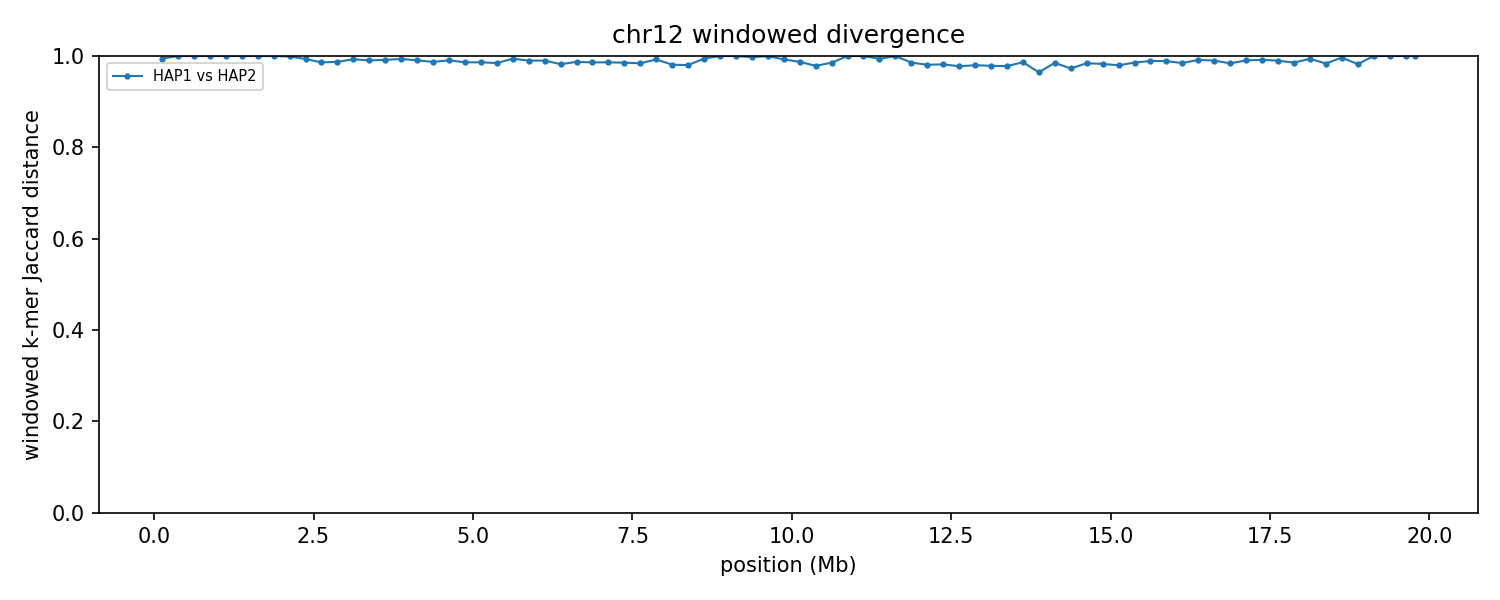

The file beside this chart, header and first rows:
group	win_start	win_end	unit_a	unit_b	hap_a	hap_b	chrom_a	chrom_b	kmers_a	kmers_b	shared	union	jaccard_distance
chr12	1	250000	HAP1_chr12	HAP2_chr12	HAP1	HAP2	12	12	227038	9399	1347	235090	0.9943
chr12	250001	500000	HAP1_chr12	HAP2_chr12	HAP1	HAP2	12	12	242450	6378	13	248815	0.9999
chr12	500001	750000	HAP1_chr12	HAP2_chr12	HAP1	HAP2	12	12	241857	8356	35	250178	0.9999
chr12	750001	1000000	HAP1_chr12	HAP2_chr12	HAP1	HAP2	12	12	243435	8614	22	252027	0.9999
chr12	1000001	1250000	HAP1_chr12	HAP2_chr12	HAP1	HAP2	12	12	242194	9911	19	252086	0.9999
chr12	1250001	1500000	HAP1_chr12	HAP2_chr12	HAP1	HAP2	12	12	240183	6266	12	246437	1
chr12	1500001	1750000	HAP1_chr12	HAP2_chr12	HAP1	HAP2	12	12	239533	13081	32	252582	0.9999
chr12	1750001	2000000	HAP1_chr12	HAP2_chr12	HAP1	HAP2	12	12	243274	8171	8	251437	1
chr12	2000001	2250000	HAP1_chr12	HAP2_chr12	HAP1	HAP2	12	12	243382	66858	338	309902	0.9989
chr12	2250001	2500000	HAP1_chr12	HAP2_chr12	HAP1	HAP2	12	12	239519	240960	3140	477339	0.9934
chr12	2500001	2750000	HAP1_chr12	HAP2_chr12	HAP1	HAP2	12	12	238907	238614	6553	470968	0.9861
chr12	2750001	3000000	HAP1_chr12	HAP2_chr12	HAP1	HAP2	12	12	239938	239851	6112	473677	0.9871
chr12	3000001	3250000	HAP1_chr12	HAP2_chr12	HAP1	HAP2	12	12	237847	245123	3364	479606	0.993
chr12	3250001	3500000	HAP1_chr12	HAP2_chr12	HAP1	HAP2	12	12	240593	241146	4657	477082	0.9902
chr12	3500001	3750000	HAP1_chr12	HAP2_chr12	HAP1	HAP2	12	12	243471	235716	4029	475158	0.9915
chr12	3750001	4000000	HAP1_chr12	HAP2_chr12	HAP1	HAP2	12	12	242082	241902	3082	480902	0.9936
chr12	4000001	4250000	HAP1_chr12	HAP2_chr12	HAP1	HAP2	12	12	241292	240571	4555	477308	0.9905
chr12	4250001	4500000	HAP1_chr12	HAP2_chr12	HAP1	HAP2	12	12	241584	244416	6242	479758	0.987
chr12	4500001	4750000	HAP1_chr12	HAP2_chr12	HAP1	HAP2	12	12	236923	240110	4447	472586	0.9906
chr12	4750001	5000000	HAP1_chr12	HAP2_chr12	HAP1	HAP2	12	12	237583	240048	6540	471091	0.9861
chr12	5000001	5250000	HAP1_chr12	HAP2_chr12	HAP1	HAP2	12	12	240276	237126	6492	470910	0.9862
chr12	5250001	5500000	HAP1_chr12	HAP2_chr12	HAP1	HAP2	12	12	236297	242209	7268	471238	0.9846
chr12	5500001	5750000	HAP1_chr12	HAP2_chr12	HAP1	HAP2	12	12	239680	240495	2735	477440	0.9943
chr12	5750001	6000000	HAP1_chr12	HAP2_chr12	HAP1	HAP2	12	12	233063	241157	4799	469421	0.9898
chr12	6000001	6250000	HAP1_chr12	HAP2_chr12	HAP1	HAP2	12	12	240166	243412	4753	478825	0.9901
chr12	6250001	6500000	HAP1_chr12	HAP2_chr12	HAP1	HAP2	12	12	227931	241342	8227	461046	0.9822
chr12	6500001	6750000	HAP1_chr12	HAP2_chr12	HAP1	HAP2	12	12	244279	239685	6177	477787	0.9871
chr12	6750001	7000000	HAP1_chr12	HAP2_chr12	HAP1	HAP2	12	12	237672	238651	6587	469736	0.986
chr12	7000001	7250000	HAP1_chr12	HAP2_chr12	HAP1	HAP2	12	12	234138	239482	6473	467147	0.9861
chr12	7250001	7500000	HAP1_chr12	HAP2_chr12	HAP1	HAP2	12	12	230950	242786	6856	466880	0.9853
chr12	7500001	7750000	HAP1_chr12	HAP2_chr12	HAP1	HAP2	12	12	231248	238660	7409	462499	0.984
chr12	7750001	8000000	HAP1_chr12	HAP2_chr12	HAP1	HAP2	12	12	236911	241064	3530	474445	0.9926
chr12	8000001	8250000	HAP1_chr12	HAP2_chr12	HAP1	HAP2	12	12	236722	241386	8989	469119	0.9808
chr12	8250001	8500000	HAP1_chr12	HAP2_chr12	HAP1	HAP2	12	12	131659	233924	7114	358469	0.9802
chr12	8500001	8750000	HAP1_chr12	HAP2_chr12	HAP1	HAP2	12	12	13340	236107	1419	248028	0.9943
chr12	8750001	9000000	HAP1_chr12	HAP2_chr12	HAP1	HAP2	12	12	16144	238278	39	254383	0.9998
chr12	9000001	9250000	HAP1_chr12	HAP2_chr12	HAP1	HAP2	12	12	8582	239307	16	247873	0.9999
chr12	9250001	9500000	HAP1_chr12	HAP2_chr12	HAP1	HAP2	12	12	27624	235897	720	262801	0.9973
chr12	9500001	9750000	HAP1_chr12	HAP2_chr12	HAP1	HAP2	12	12	14827	231652	33	246446	0.9999
chr12	9750001	10000000	HAP1_chr12	HAP2_chr12	HAP1	HAP2	12	12	72977	234397	2309	305065	0.9924
chr12	10000001	10250000	HAP1_chr12	HAP2_chr12	HAP1	HAP2	12	12	205804	233398	5530	433672	0.9872
chr12	10250001	10500000	HAP1_chr12	HAP2_chr12	HAP1	HAP2	12	12	233889	236659	9909	460639	0.9785
chr12	10500001	10750000	HAP1_chr12	HAP2_chr12	HAP1	HAP2	12	12	226844	60815	4156	283503	0.9853
chr12	10750001	11000000	HAP1_chr12	HAP2_chr12	HAP1	HAP2	12	12	233385	7548	5	240928	1
chr12	11000001	11250000	HAP1_chr12	HAP2_chr12	HAP1	HAP2	12	12	230246	6570	2	236814	1
chr12	11250001	11500000	HAP1_chr12	HAP2_chr12	HAP1	HAP2	12	12	243121	26306	1644	267783	0.9939
chr12	11500001	11750000	HAP1_chr12	HAP2_chr12	HAP1	HAP2	12	12	237400	18611	40	255971	0.9998
chr12	11750001	12000000	HAP1_chr12	HAP2_chr12	HAP1	HAP2	12	12	231979	133858	5180	360657	0.9856
chr12	12000001	12250000	HAP1_chr12	HAP2_chr12	HAP1	HAP2	12	12	239859	237729	9000	468588	0.9808
chr12	12250001	12500000	HAP1_chr12	HAP2_chr12	HAP1	HAP2	12	12	225959	229927	8226	447660	0.9816
chr12	12500001	12750000	HAP1_chr12	HAP2_chr12	HAP1	HAP2	12	12	243673	229339	10381	462631	0.9776
chr12	12750001	13000000	HAP1_chr12	HAP2_chr12	HAP1	HAP2	12	12	232873	227476	9122	451227	0.9798
chr12	13000001	13250000	HAP1_chr12	HAP2_chr12	HAP1	HAP2	12	12	238890	233747	9933	462704	0.9785
chr12	13250001	13500000	HAP1_chr12	HAP2_chr12	HAP1	HAP2	12	12	215622	241001	9949	446674	0.9777
chr12	13500001	13750000	HAP1_chr12	HAP2_chr12	HAP1	HAP2	12	12	238997	229916	6301	462612	0.9864
chr12	13750001	14000000	HAP1_chr12	HAP2_chr12	HAP1	HAP2	12	12	226590	233340	15837	444093	0.9643
chr12	14000001	14250000	HAP1_chr12	HAP2_chr12	HAP1	HAP2	12	12	239575	238746	7037	471284	0.9851
chr12	14250001	14500000	HAP1_chr12	HAP2_chr12	HAP1	HAP2	12	12	237889	233022	12545	458366	0.9726
chr12	14500001	14750000	HAP1_chr12	HAP2_chr12	HAP1	HAP2	12	12	233942	237721	7353	464310	0.9842
chr12	14750001	15000000	HAP1_chr12	HAP2_chr12	HAP1	HAP2	12	12	242056	234340	8086	468310	0.9827
... 20 more rows
